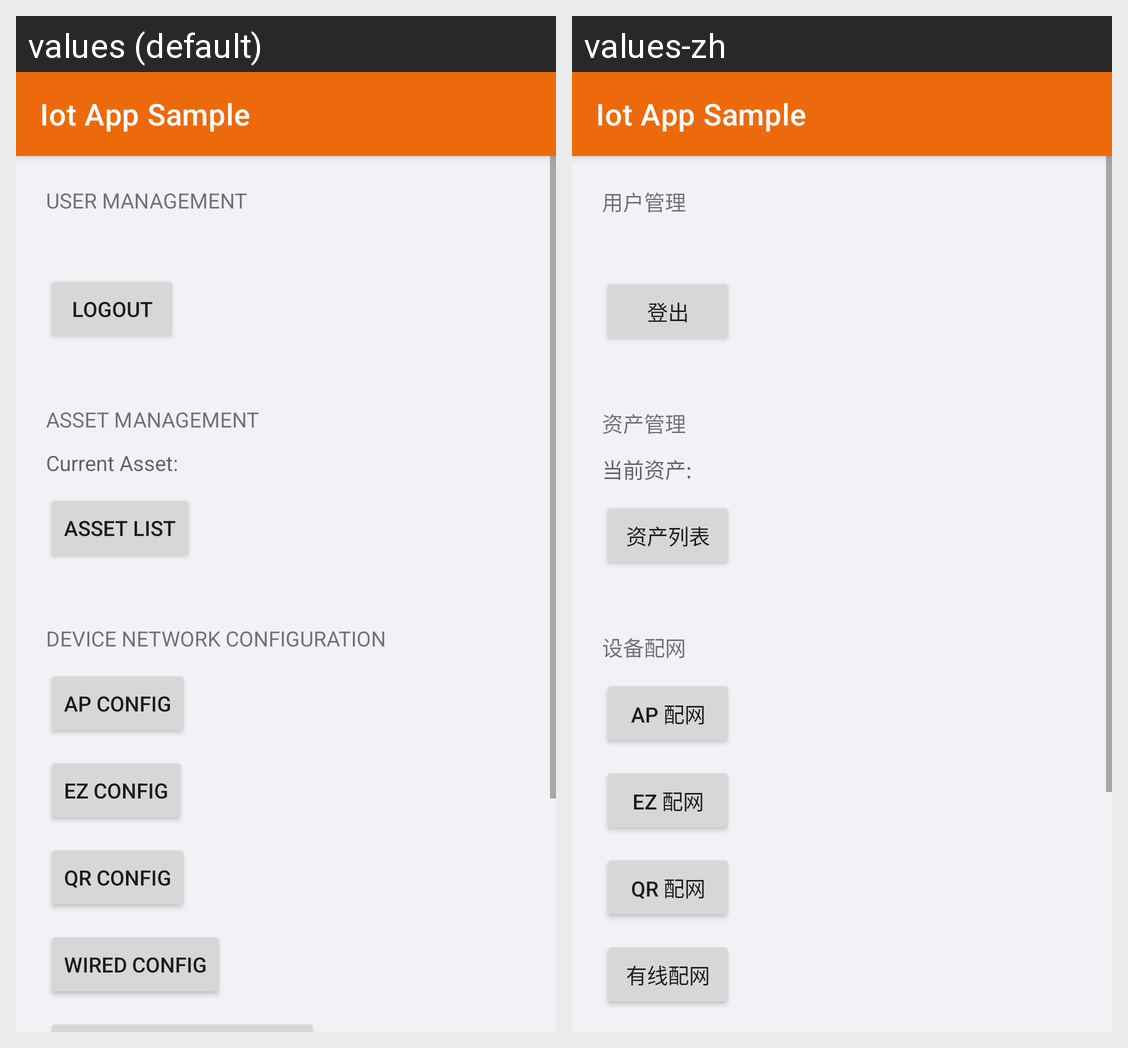

This grid shows one Android layout under two languages. Give, for every string resource on the screen, its name, the default text and each shown locale's text.
Android screen res/layout/activity_main_manager.xml rendered under 2 locales, left to right: values (default), values-zh. Device: Nexus 5 (rendered at 1080×1920; each locale shown at half size, 540×960, under a caption strip naming it); theme Theme.IotAppSample.
Strings drawn on this screen, with the default value and each locale's value (text and hints the layout hard-codes, and strings that could not be matched under every locale, appear in the picture but are not listed):

app_name
  values: Iot App Sample
  values-zh: Iot App Sample

user_management
  values: USER MANAGEMENT
  values-zh: 用户管理

user_logout
  values: Logout
  values-zh: 登出

asset_management
  values: ASSET MANAGEMENT
  values-zh: 资产管理

current_asset
  values: Current Asset:
  values-zh: 当前资产:

asset_list
  values: ASSET LIST
  values-zh: 资产列表

device_network_config
  values: DEVICE NETWORK CONFIGURATION
  values-zh: 设备配网

ap_config
  values: AP CONFIG
  values-zh: AP 配网

ez_config
  values: EZ CONFIG
  values-zh: EZ 配网

qr_config
  values: QR CONFIG
  values-zh: QR 配网

wired_config
  values: WIRED CONFIG
  values-zh: 有线配网
